Run: headless pygame with SDL's dummy video driver; simulated clock (each Clock.tick advances the game by its frame time, no real sleeping); random seed 0; keys injected as events and as key.get_pressed() state; no mouse input.
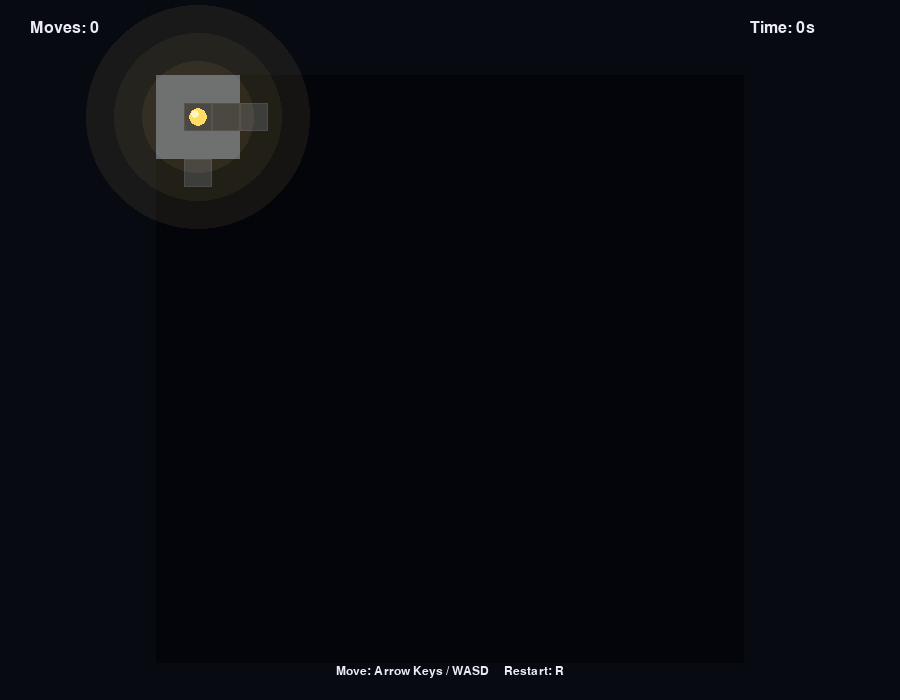
Frame 1 of 4 · flips 1–60 · no input
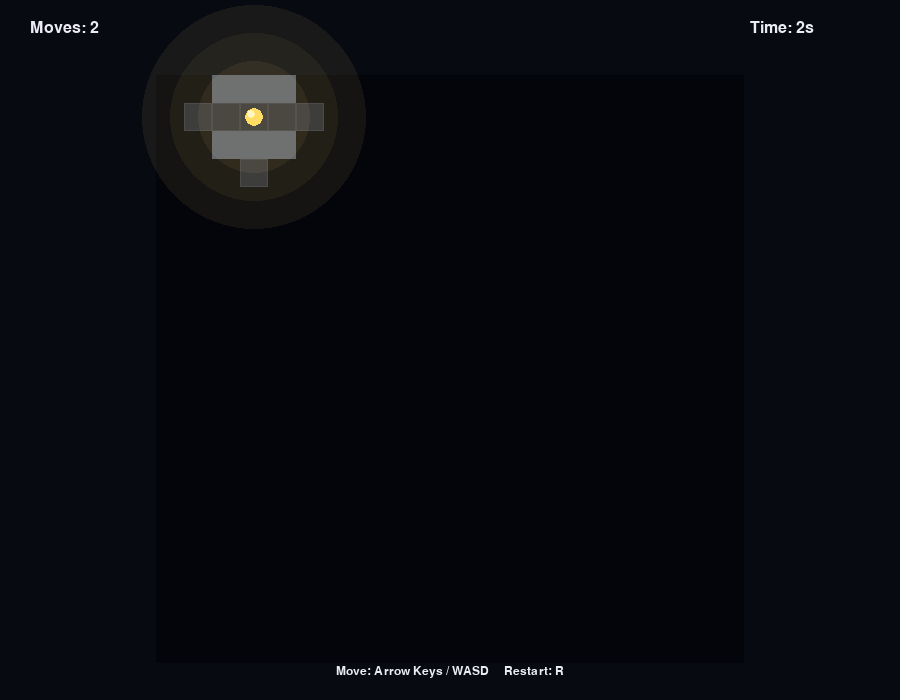
Frame 2 of 4 · flips 61–180 · tapped SPACE, RETURN · held RIGHT (→), D
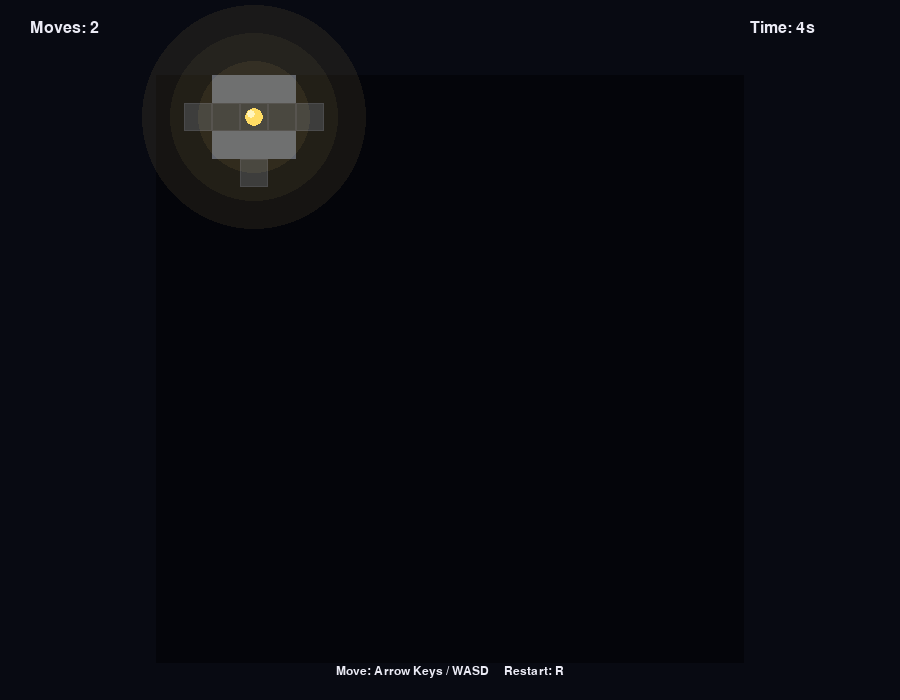
Frame 3 of 4 · flips 181–300 · held DOWN (↓), S
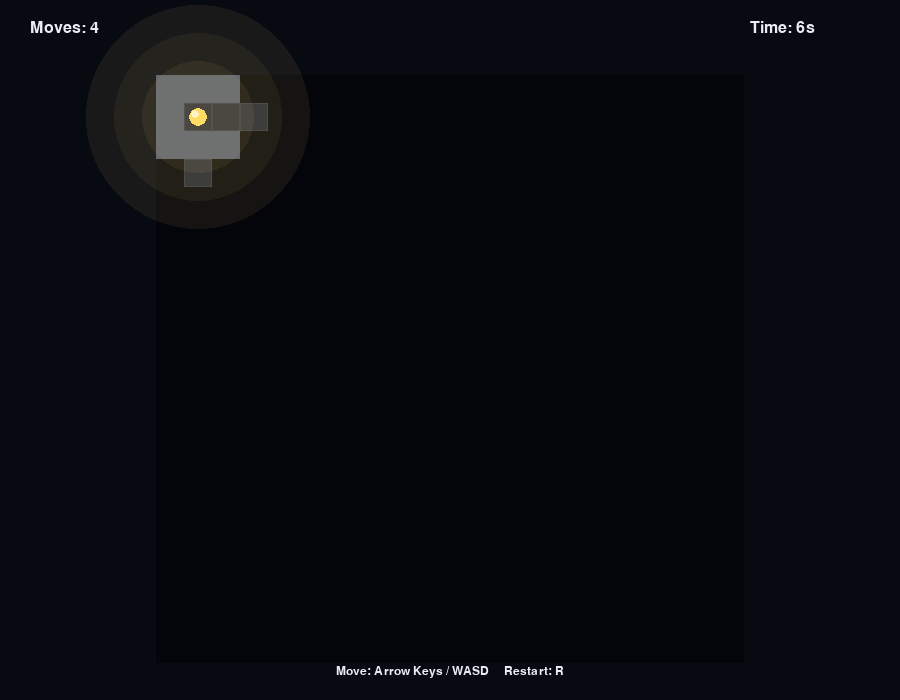
Frame 4 of 4 · flips 301–420 · held LEFT (←), A, UP (↑), W

The pygame program that drew these frames:

import random
import sys

import pygame


# ---------------------------------------------------------
# PYGAME INITIALIZATION
# ---------------------------------------------------------

pygame.init()

SCREEN_WIDTH = 900
SCREEN_HEIGHT = 700

screen = pygame.display.set_mode((SCREEN_WIDTH, SCREEN_HEIGHT))
pygame.display.set_caption("Invisible Maze")

clock = pygame.time.Clock()


# ---------------------------------------------------------
# COLORS
# ---------------------------------------------------------

BACKGROUND_COLOR = (8, 10, 18)
HIDDEN_COLOR = (4, 5, 10)
VISIBLE_PATH_COLOR = (35, 40, 52)
WALL_COLOR = (80, 88, 110)
PLAYER_COLOR = (255, 220, 100)
EXIT_COLOR = (70, 230, 150)
TEXT_COLOR = (235, 235, 245)
FOOTPRINT_COLOR = (65, 70, 90)


# ---------------------------------------------------------
# GAME SETTINGS
# ---------------------------------------------------------

ROWS = 21
COLS = 21
CELL_SIZE = 28

MAZE_WIDTH = COLS * CELL_SIZE
MAZE_HEIGHT = ROWS * CELL_SIZE

MAZE_START_X = (SCREEN_WIDTH - MAZE_WIDTH) // 2
MAZE_START_Y = 75

VISIBILITY_RADIUS = 2

font = pygame.font.SysFont("arial", 24)
small_font = pygame.font.SysFont("arial", 18)
large_font = pygame.font.SysFont("arial", 52, bold=True)


# ---------------------------------------------------------
# MAZE GENERATION
# ---------------------------------------------------------

def create_empty_maze(rows, cols):
    """
    Creates a maze filled completely with walls.

    1 means wall.
    0 means open path.
    """

    return [[1 for _ in range(cols)] for _ in range(rows)]


def get_unvisited_neighbors(row, col, maze):
    """
    Returns cells that are two positions away and have
    not yet been visited.
    """

    possible_directions = [
        (-2, 0),
        (2, 0),
        (0, -2),
        (0, 2)
    ]

    neighbors = []

    for row_change, col_change in possible_directions:
        new_row = row + row_change
        new_col = col + col_change

        inside_rows = 1 <= new_row < ROWS - 1
        inside_cols = 1 <= new_col < COLS - 1

        if inside_rows and inside_cols:
            if maze[new_row][new_col] == 1:
                neighbors.append((new_row, new_col))

    return neighbors


def generate_maze():
    """
    Generates a random maze using recursive backtracking.
    """

    maze = create_empty_maze(ROWS, COLS)

    start_row = 1
    start_col = 1

    maze[start_row][start_col] = 0

    stack = [(start_row, start_col)]

    while stack:
        current_row, current_col = stack[-1]

        neighbors = get_unvisited_neighbors(
            current_row,
            current_col,
            maze
        )

        if neighbors:
            next_row, next_col = random.choice(neighbors)

            wall_row = (current_row + next_row) // 2
            wall_col = (current_col + next_col) // 2

            maze[wall_row][wall_col] = 0
            maze[next_row][next_col] = 0

            stack.append((next_row, next_col))

        else:
            stack.pop()

    return maze


# ---------------------------------------------------------
# GAME VARIABLES
# ---------------------------------------------------------

maze = generate_maze()

player_row = 1
player_col = 1

exit_row = ROWS - 2
exit_col = COLS - 2

maze[exit_row][exit_col] = 0

moves = 0
game_won = False

visited_cells = {(player_row, player_col)}

start_time = pygame.time.get_ticks()


# ---------------------------------------------------------
# GAME FUNCTIONS
# ---------------------------------------------------------

def reset_game():
    """
    Creates a new maze and resets all game values.
    """

    global maze
    global player_row
    global player_col
    global moves
    global game_won
    global visited_cells
    global start_time

    maze = generate_maze()

    player_row = 1
    player_col = 1

    maze[exit_row][exit_col] = 0

    moves = 0
    game_won = False

    visited_cells = {(player_row, player_col)}

    start_time = pygame.time.get_ticks()


def can_move(new_row, new_col):
    """
    Checks whether the player can enter a particular cell.
    """

    inside_maze = (
        0 <= new_row < ROWS
        and 0 <= new_col < COLS
    )

    if not inside_maze:
        return False

    return maze[new_row][new_col] == 0


def move_player(row_change, col_change):
    """
    Attempts to move the player in a given direction.
    """

    global player_row
    global player_col
    global moves
    global game_won

    if game_won:
        return

    new_row = player_row + row_change
    new_col = player_col + col_change

    if can_move(new_row, new_col):
        player_row = new_row
        player_col = new_col

        moves += 1

        visited_cells.add((player_row, player_col))

        if player_row == exit_row and player_col == exit_col:
            game_won = True


def is_cell_visible(row, col):
    """
    Returns True when a maze cell is close enough
    to the player to be visible.
    """

    row_distance = abs(row - player_row)
    col_distance = abs(col - player_col)

    distance = row_distance + col_distance

    return distance <= VISIBILITY_RADIUS


def get_elapsed_time():
    """
    Returns the number of seconds played.
    """

    current_time = pygame.time.get_ticks()
    elapsed_milliseconds = current_time - start_time

    return elapsed_milliseconds // 1000


# ---------------------------------------------------------
# DRAWING FUNCTIONS
# ---------------------------------------------------------

def draw_glow(center_x, center_y):
    """
    Draws transparent circles around the player to
    create a basic torchlight effect.
    """

    glow_surface = pygame.Surface(
        (SCREEN_WIDTH, SCREEN_HEIGHT),
        pygame.SRCALPHA
    )

    pygame.draw.circle(
        glow_surface,
        (255, 220, 120, 18),
        (center_x, center_y),
        CELL_SIZE * 4
    )

    pygame.draw.circle(
        glow_surface,
        (255, 220, 120, 30),
        (center_x, center_y),
        CELL_SIZE * 3
    )

    pygame.draw.circle(
        glow_surface,
        (255, 220, 120, 45),
        (center_x, center_y),
        CELL_SIZE * 2
    )

    screen.blit(glow_surface, (0, 0))


def draw_maze():
    """
    Draws visible cells around the player.
    Everything outside the visibility radius remains dark.
    """

    for row in range(ROWS):
        for col in range(COLS):

            x = MAZE_START_X + col * CELL_SIZE
            y = MAZE_START_Y + row * CELL_SIZE

            cell_rectangle = pygame.Rect(
                x,
                y,
                CELL_SIZE,
                CELL_SIZE
            )

            visible = is_cell_visible(row, col)
            visited = (row, col) in visited_cells

            if visible:
                if maze[row][col] == 1:
                    pygame.draw.rect(
                        screen,
                        WALL_COLOR,
                        cell_rectangle
                    )
                else:
                    pygame.draw.rect(
                        screen,
                        VISIBLE_PATH_COLOR,
                        cell_rectangle
                    )

                    pygame.draw.rect(
                        screen,
                        (50, 55, 70),
                        cell_rectangle,
                        1
                    )

            elif visited:
                pygame.draw.rect(
                    screen,
                    FOOTPRINT_COLOR,
                    cell_rectangle
                )

            else:
                pygame.draw.rect(
                    screen,
                    HIDDEN_COLOR,
                    cell_rectangle
                )


def draw_exit():
    """
    Draws the exit only when it is within the player's light.
    """

    if not is_cell_visible(exit_row, exit_col):
        return

    x = MAZE_START_X + exit_col * CELL_SIZE
    y = MAZE_START_Y + exit_row * CELL_SIZE

    exit_rectangle = pygame.Rect(
        x + 5,
        y + 5,
        CELL_SIZE - 10,
        CELL_SIZE - 10
    )

    pygame.draw.rect(
        screen,
        EXIT_COLOR,
        exit_rectangle,
        border_radius=5
    )


def draw_player():
    """
    Draws the player as a glowing circle.
    """

    center_x = (
        MAZE_START_X
        + player_col * CELL_SIZE
        + CELL_SIZE // 2
    )

    center_y = (
        MAZE_START_Y
        + player_row * CELL_SIZE
        + CELL_SIZE // 2
    )

    draw_glow(center_x, center_y)

    pygame.draw.circle(
        screen,
        PLAYER_COLOR,
        (center_x, center_y),
        CELL_SIZE // 3
    )

    pygame.draw.circle(
        screen,
        (255, 245, 190),
        (center_x - 3, center_y - 3),
        4
    )


def draw_information():
    """
    Shows moves, time and controls.
    """

    elapsed_time = get_elapsed_time()

    move_text = font.render(
        f"Moves: {moves}",
        True,
        TEXT_COLOR
    )

    time_text = font.render(
        f"Time: {elapsed_time}s",
        True,
        TEXT_COLOR
    )

    control_text = small_font.render(
        "Move: Arrow Keys / WASD     Restart: R",
        True,
        TEXT_COLOR
    )

    screen.blit(move_text, (30, 20))
    screen.blit(time_text, (SCREEN_WIDTH - 150, 20))

    screen.blit(
        control_text,
        (
            SCREEN_WIDTH // 2 - control_text.get_width() // 2,
            SCREEN_HEIGHT - 35
        )
    )


def draw_win_screen():
    """
    Displays a semi-transparent result screen.
    """

    if not game_won:
        return

    overlay = pygame.Surface(
        (SCREEN_WIDTH, SCREEN_HEIGHT),
        pygame.SRCALPHA
    )

    overlay.fill((0, 0, 0, 190))
    screen.blit(overlay, (0, 0))

    title = large_font.render(
        "YOU ESCAPED!",
        True,
        EXIT_COLOR
    )

    result = font.render(
        f"Moves: {moves}    Time: {get_elapsed_time()} seconds",
        True,
        TEXT_COLOR
    )

    restart_message = small_font.render(
        "Press R to generate a new maze",
        True,
        TEXT_COLOR
    )

    screen.blit(
        title,
        (
            SCREEN_WIDTH // 2 - title.get_width() // 2,
            245
        )
    )

    screen.blit(
        result,
        (
            SCREEN_WIDTH // 2 - result.get_width() // 2,
            325
        )
    )

    screen.blit(
        restart_message,
        (
            SCREEN_WIDTH // 2
            - restart_message.get_width() // 2,
            375
        )
    )


# ---------------------------------------------------------
# MAIN GAME LOOP
# ---------------------------------------------------------

running = True

while running:

    # Handle events
    for event in pygame.event.get():

        if event.type == pygame.QUIT:
            running = False

        if event.type == pygame.KEYDOWN:

            if event.key in (pygame.K_UP, pygame.K_w):
                move_player(-1, 0)

            elif event.key in (pygame.K_DOWN, pygame.K_s):
                move_player(1, 0)

            elif event.key in (pygame.K_LEFT, pygame.K_a):
                move_player(0, -1)

            elif event.key in (pygame.K_RIGHT, pygame.K_d):
                move_player(0, 1)

            elif event.key == pygame.K_r:
                reset_game()

            elif event.key == pygame.K_ESCAPE:
                running = False

    # Draw everything
    screen.fill(BACKGROUND_COLOR)

    draw_maze()
    draw_exit()
    draw_player()
    draw_information()
    draw_win_screen()

    pygame.display.update()

    clock.tick(60)


pygame.quit()
sys.exit()
